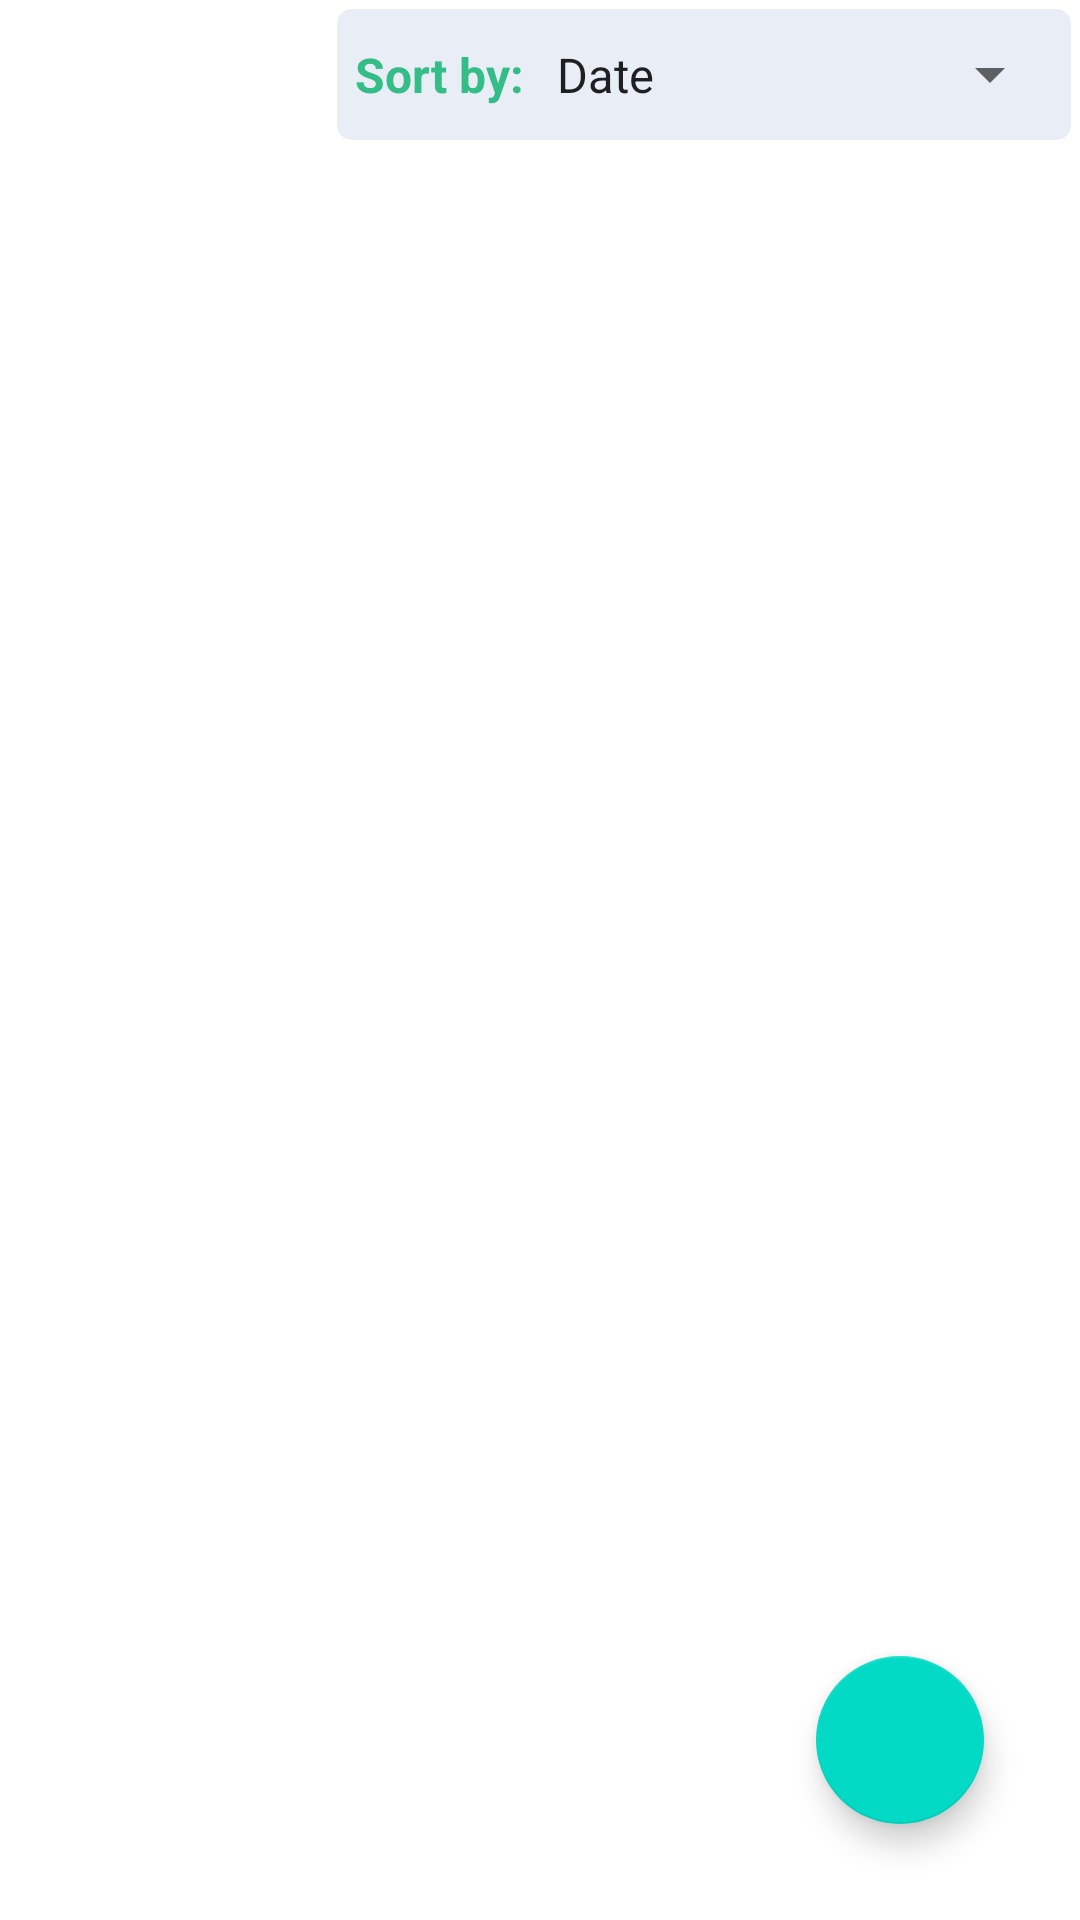

This screen was rendered from an Android layout file. Write that file and the resources it references.
<!-- AndroidManifest.xml: application theme Theme.RunningApp -->
<!-- res/layout/fragment_run.xml -->
<?xml version="1.0" encoding="utf-8"?>
<layout xmlns:android="http://schemas.android.com/apk/res/android"
    xmlns:app="http://schemas.android.com/apk/res-auto"
    xmlns:tools="http://schemas.android.com/tools">

    <data>

    </data>

    <androidx.constraintlayout.widget.ConstraintLayout
        android:layout_width="match_parent"
        android:layout_height="match_parent">
        <LinearLayout
            android:id="@+id/llFilter"
            android:background="@drawable/rectangle_round_background_color"
            android:layout_width="wrap_content"
            android:layout_height="wrap_content"
            android:padding="3dp"
            android:layout_margin="3dp"
            app:layout_constraintEnd_toEndOf="parent"
            app:layout_constraintTop_toTopOf="parent"
            android:orientation="horizontal">
            <TextView
                android:id="@+id/tvFilterBy"
                android:layout_width="wrap_content"
                android:layout_height="wrap_content"
                android:padding="3dp"
                android:text="Sort by:"
                android:textStyle="bold"
                android:textColor="@color/colorPrimaryVariant"
                android:textSize="16sp"
                />
            <Spinner
                android:id="@+id/spFilter"
                android:textSize="16sp"
                android:layout_width="wrap_content"
                android:layout_height="wrap_content"
                android:entries="@array/filter_options"
                android:paddingTop="8dp"
                android:paddingBottom="8dp"
                />
        </LinearLayout>

        <androidx.recyclerview.widget.RecyclerView
            android:id="@+id/rvRuns"
            android:layout_width="match_parent"
            android:layout_height="0dp"
            android:layout_marginTop="10dp"
            tools:listitem="@layout/rv_item_run"
            app:layout_constraintBottom_toBottomOf="parent"
            app:layout_constraintEnd_toEndOf="parent"
            app:layout_constraintHorizontal_bias="0.5"
            app:layout_constraintStart_toStartOf="parent"
            app:layout_constraintTop_toBottomOf="@id/llFilter" />

        <com.google.android.material.floatingactionbutton.FloatingActionButton
            android:id="@+id/fab_add"
            android:layout_width="wrap_content"
            android:layout_height="wrap_content"
            android:src="@drawable/ic_run"
            app:backgroundTint="@color/colorAccent"
            app:fabSize="normal"
            app:rippleColor="@android:color/white"
            android:layout_marginEnd="32dp"
            android:layout_marginBottom="32dp"
            app:layout_constraintBottom_toBottomOf="parent"
            app:layout_constraintEnd_toEndOf="parent"
            app:tint="@color/white" />

    </androidx.constraintlayout.widget.ConstraintLayout>
</layout>
<!-- res/layout/rv_item_run.xml (included above) -->
<?xml version="1.0" encoding="utf-8"?>
<androidx.constraintlayout.widget.ConstraintLayout xmlns:android="http://schemas.android.com/apk/res/android"
    android:layout_width="match_parent"
    android:layout_height="wrap_content"
    android:padding="8dp"
    xmlns:app="http://schemas.android.com/apk/res-auto">
    <ImageView
        android:id="@+id/ivRunImage"
        android:layout_width="match_parent"
        android:layout_height="wrap_content"
        app:layout_constraintEnd_toEndOf="parent"
        app:layout_constraintHorizontal_bias="0.5"
        app:layout_constraintStart_toStartOf="parent"
        app:layout_constraintTop_toTopOf="parent" />

    <com.google.android.material.textview.MaterialTextView
        android:id="@+id/tvDate"
        android:layout_width="wrap_content"
        android:layout_height="wrap_content"
        android:layout_marginTop="16dp"
        android:text="DATE"
        app:layout_constraintEnd_toStartOf="@id/tvTime"
        app:layout_constraintHorizontal_bias="0.5"
        app:layout_constraintStart_toStartOf="parent"
        app:layout_constraintTop_toBottomOf="@id/ivRunImage" />

    <com.google.android.material.textview.MaterialTextView
        android:id="@+id/tvTime"
        android:layout_width="wrap_content"
        android:layout_height="wrap_content"
        android:layout_marginTop="16dp"
        android:text="TIME"
        app:layout_constraintEnd_toStartOf="@id/tvDistance"
        app:layout_constraintHorizontal_bias="0.5"
        app:layout_constraintStart_toEndOf="@id/tvDate"
        app:layout_constraintTop_toBottomOf="@id/ivRunImage" />

    <com.google.android.material.textview.MaterialTextView
        android:id="@+id/tvDistance"
        android:layout_width="wrap_content"
        android:layout_height="wrap_content"
        android:layout_marginTop="16dp"
        android:text="DISTANCE"
        app:layout_constraintEnd_toStartOf="@id/tvAvgSpeed"
        app:layout_constraintHorizontal_bias="0.5"
        app:layout_constraintStart_toEndOf="@id/tvTime"
        app:layout_constraintTop_toBottomOf="@id/ivRunImage" />

    <com.google.android.material.textview.MaterialTextView
        android:id="@+id/tvAvgSpeed"
        android:layout_width="wrap_content"
        android:layout_height="wrap_content"
        android:layout_marginTop="16dp"
        android:text="AVGSPEED"
        app:layout_constraintEnd_toStartOf="@id/tvCalories"
        app:layout_constraintHorizontal_bias="0.5"
        app:layout_constraintStart_toEndOf="@id/tvDistance"
        app:layout_constraintTop_toBottomOf="@id/ivRunImage" />

    <com.google.android.material.textview.MaterialTextView
        android:id="@+id/tvCalories"
        android:layout_width="wrap_content"
        android:layout_height="wrap_content"
        android:layout_marginTop="16dp"
        android:text="CALORIES"
        app:layout_constraintEnd_toEndOf="parent"
        app:layout_constraintHorizontal_bias="0.5"
        app:layout_constraintStart_toEndOf="@id/tvAvgSpeed"
        app:layout_constraintTop_toBottomOf="@id/ivRunImage" />

</androidx.constraintlayout.widget.ConstraintLayout>
<!-- resources referenced by this layout -->
<resources>
  <string-array name="filter_options">
          <item>Date</item>
          <item>Running Time</item>
          <item>Distance</item>
          <item>Average Speed</item>
          <item>Calories Burned</item>
      </string-array>
  <color name="colorPrimaryVariant">#34BD86</color>
  <color name="white">#FFFFFFFF</color>
  <!-- drawable rectangle_round_background_color (drawable) -->
  <?xml version="1.0" encoding="utf-8"?>
  <shape xmlns:android="http://schemas.android.com/apk/res/android"
      android:shape="rectangle">
      <corners android:radius="5dp" />
      <solid android:color="#E9EDF6" />
  </shape>
  <style name="Theme.RunningApp" parent="Theme.MaterialComponents.DayNight.NoActionBar">
          
          <item name="colorPrimary">@color/primaryColor</item>
          <item name="colorPrimaryVariant">@color/colorPrimaryVariant</item>
          <item name="colorOnPrimary">@color/white</item>
          
          <item name="colorSecondary">@color/secondaryColor</item>
          <item name="colorSecondaryVariant">@color/colorSecondaryVariant</item>
          <item name="colorOnSecondary">@color/black</item>
          
          <item name="android:statusBarColor" tools:targetApi="l">?attr/colorPrimaryVariant</item>
          
      </style>
  <color name="primaryColor">#94EECA</color>
  <color name="secondaryColor">#3489AC</color>
  <color name="colorSecondaryVariant">#3489AC</color>
  <color name="black">#FF000000</color>
  <!-- not gathered from this repository: default colours our renderer supplied (Android Studio template values) -->
  <color name="colorAccent">#FF03DAC5</color>
</resources>
